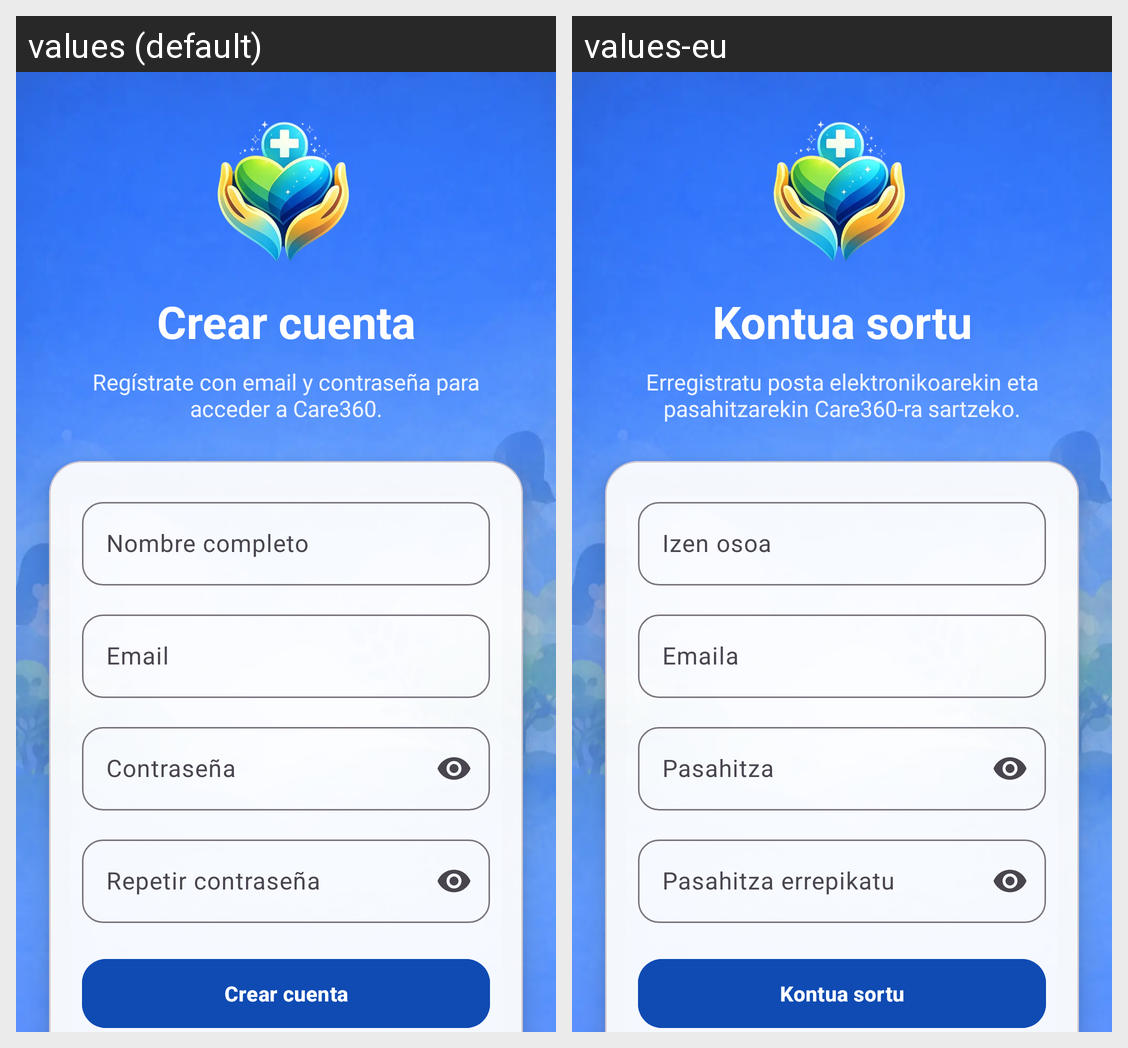

Strings drawn on this Android screen and how each of the app's shown locales translates them:
Android screen res/layout/activity_register.xml rendered under 2 locales, left to right: values (default), values-eu. Device: Nexus 5 (rendered at 1080×1920; each locale shown at half size, 540×960, under a caption strip naming it); theme Theme.Care360.
Strings drawn on this screen, with the default value and each locale's value (text and hints the layout hard-codes, and strings that could not be matched under every locale, appear in the picture but are not listed):

register_title
  values: Crear cuenta
  values-eu: Kontua sortu

register_subtitle
  values: Regístrate con email y contraseña para acceder a Care360.
  values-eu: Erregistratu posta elektronikoarekin eta pasahitzarekin Care360-ra sartzeko.

register_name_hint
  values: Nombre completo
  values-eu: Izen osoa

login_email_hint
  values: Email
  values-eu: Emaila

login_email_password_hint
  values: Contraseña
  values-eu: Pasahitza

register_confirm_password_hint
  values: Repetir contraseña
  values-eu: Pasahitza errepikatu

login_create_account
  values: Crear cuenta
  values-eu: Kontua sortu
